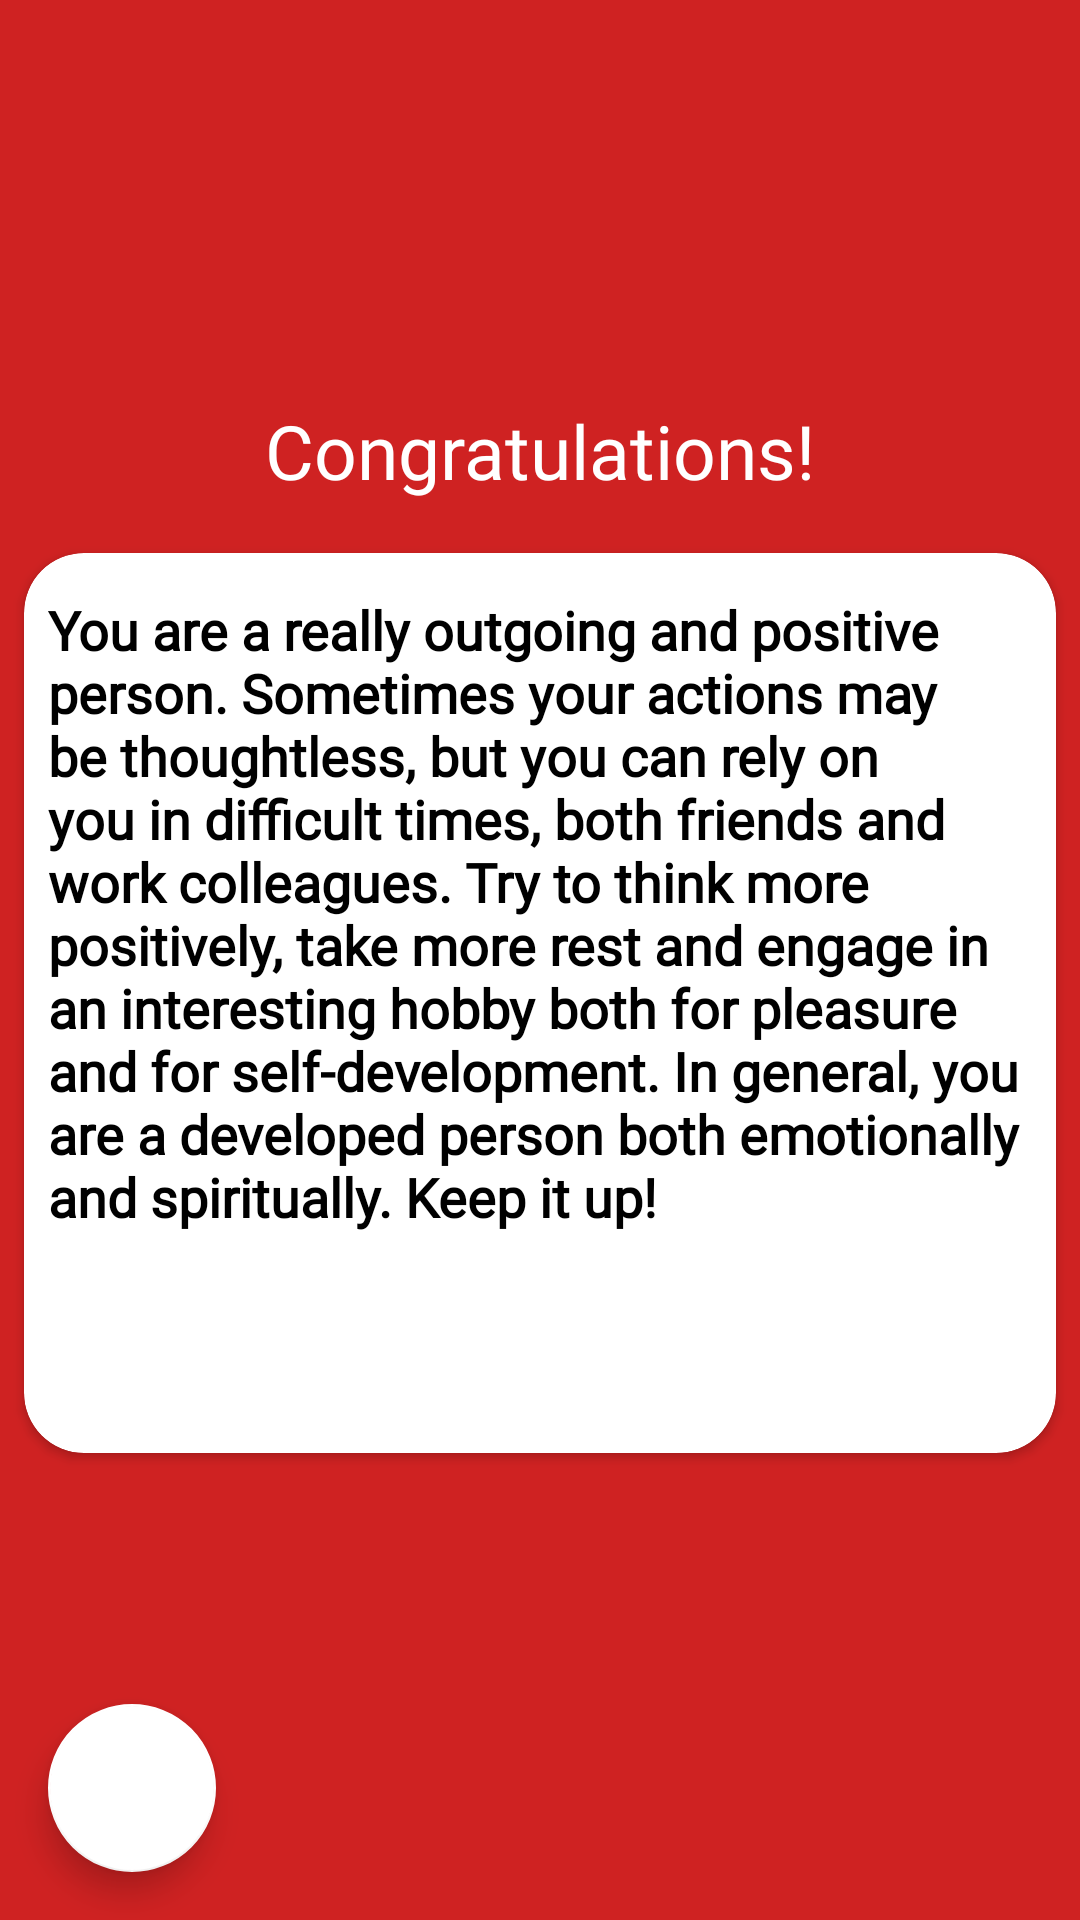

Android layout source for this screen:
<!-- AndroidManifest.xml: application theme Theme.NukleonsTest -->
<!-- res/layout/activity_result.xml -->
<?xml version="1.0" encoding="utf-8"?>
<androidx.constraintlayout.widget.ConstraintLayout xmlns:android="http://schemas.android.com/apk/res/android"
    xmlns:app="http://schemas.android.com/apk/res-auto"
    xmlns:tools="http://schemas.android.com/tools"
    android:layout_width="match_parent"
    android:layout_height="match_parent"
    android:background="@color/bg_color"
    tools:context=".ResultActivity">

    <TextView
        android:id="@+id/textView"
        android:layout_width="wrap_content"
        android:layout_height="wrap_content"
        android:textColor="@color/white"
        android:textSize="25sp"
        android:fontFamily="@font/montserrat"
        android:text="Congratulations!"
        app:layout_constraintBottom_toBottomOf="parent"
        app:layout_constraintEnd_toEndOf="parent"
        app:layout_constraintStart_toStartOf="parent"
        app:layout_constraintTop_toTopOf="parent"
        app:layout_constraintVertical_bias="0.22000003" />

    <androidx.cardview.widget.CardView
        android:layout_width="0dp"
        android:layout_height="300dp"
        app:cardCornerRadius="20dp"
        android:layout_margin="8dp"
        app:layout_constraintBottom_toBottomOf="parent"
        app:layout_constraintEnd_toEndOf="parent"
        app:layout_constraintStart_toStartOf="parent"
        app:layout_constraintTop_toBottomOf="@+id/textView"
        app:layout_constraintVertical_bias="0.060000002" >

        <androidx.constraintlayout.widget.ConstraintLayout
            android:layout_width="match_parent"
            android:layout_height="match_parent">

            <TextView
                android:id="@+id/textView4"
                android:layout_width="wrap_content"
                android:layout_height="wrap_content"
                android:layout_marginTop="8dp"
                android:fontFamily="@font/text_desc"
                android:includeFontPadding="false"
                android:padding="8dp"
                android:textStyle="bold"
                android:text="@string/result"
                android:textColor="@color/black"
                android:textSize="18sp"
                app:layout_constraintEnd_toEndOf="parent"
                app:layout_constraintStart_toStartOf="parent"
                app:layout_constraintTop_toTopOf="parent" />
        </androidx.constraintlayout.widget.ConstraintLayout>
    </androidx.cardview.widget.CardView>

    <com.google.android.material.floatingactionbutton.FloatingActionButton
        android:id="@+id/b_back"
        android:layout_width="wrap_content"
        android:layout_height="wrap_content"
        android:layout_marginStart="16dp"
        android:layout_marginBottom="16dp"
        android:clickable="true"
        app:layout_constraintBottom_toBottomOf="parent"
        app:layout_constraintStart_toStartOf="parent"
        app:srcCompat="@drawable/ic_back" />
</androidx.constraintlayout.widget.ConstraintLayout>
<!-- resources referenced by this layout -->
<resources>
  <color name="bg_color">#CF2222</color>
  <color name="black">#FF000000</color>
  <color name="white">#FFFFFFFF</color>
  <string name="result">You are a really outgoing and positive person. Sometimes your actions may be thoughtless, but you can rely on you in difficult times, both friends and work colleagues. Try to think more positively, take more rest and engage in an interesting hobby both for pleasure and for self-development. In general, you are a developed person both emotionally and spiritually. Keep it up!</string>
  <style name="Theme.NukleonsTest" parent="Theme.MaterialComponents.DayNight.DarkActionBar">
          
          <item name="colorPrimary">@color/purple_500</item>
          <item name="colorPrimaryVariant">@color/purple_700</item>
          <item name="colorOnPrimary">@color/white</item>
          
          <item name="colorSecondary">@color/white</item>
          <item name="colorSecondaryVariant">@color/teal_700</item>
          <item name="colorOnSecondary">@color/black</item>
          <item name="android:windowActionBar">false</item>
          <item name="android:windowFullscreen">true</item>
          <item name="windowNoTitle">true</item>
          
          <item name="android:statusBarColor" tools:targetApi="l">?attr/colorPrimaryVariant</item>
          
      </style>
  <color name="purple_500">#FF6200EE</color>
  <color name="purple_700">#FF3700B3</color>
  <color name="teal_700">#FF018786</color>
</resources>
